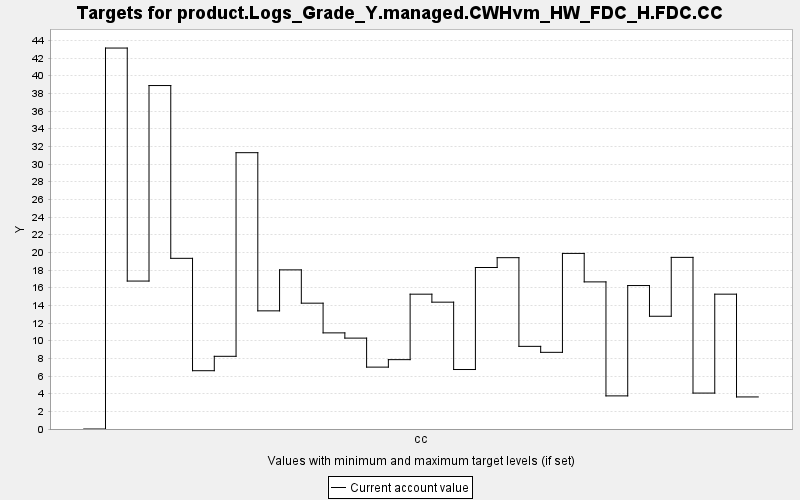

The file beside this chart, header and first rows:
TARGET, PERIOD, YEAR, PERIODWIDTH, MINIMUM, MAXIMUM, MINWEIGHT, MAXWEIGHT, CURRENT, SUMMARY
product.Logs_Grade_Y.managed.CWHvm_HW_FD…, 0, 0, 10.0, 0.0, 10000, 1.0, 1.0, 0.0, 0.0
product.Logs_Grade_Y.managed.CWHvm_HW_FD…, 1, 10, 10.0, 0.0, 10000, 1.0, 1.0, 43.13, 0.0
product.Logs_Grade_Y.managed.CWHvm_HW_FD…, 2, 20, 10.0, 0.0, 10000, 1.0, 1.0, 16.75, 0.0
product.Logs_Grade_Y.managed.CWHvm_HW_FD…, 3, 30, 10.0, 0.0, 10000, 1.0, 1.0, 38.88, 0.0
product.Logs_Grade_Y.managed.CWHvm_HW_FD…, 4, 40, 10.0, 0.0, 10000, 1.0, 1.0, 19.32, 0.0
product.Logs_Grade_Y.managed.CWHvm_HW_FD…, 5, 50, 10.0, 0.0, 10000, 1.0, 1.0, 6.6, 0.0
product.Logs_Grade_Y.managed.CWHvm_HW_FD…, 6, 60, 10.0, 0.0, 10000, 1.0, 1.0, 8.23, 0.0
product.Logs_Grade_Y.managed.CWHvm_HW_FD…, 7, 70, 10.0, 0.0, 10000, 1.0, 1.0, 31.28, 0.0
product.Logs_Grade_Y.managed.CWHvm_HW_FD…, 8, 80, 10.0, 0.0, 10000, 1.0, 1.0, 13.38, 0.0
product.Logs_Grade_Y.managed.CWHvm_HW_FD…, 9, 90, 10.0, 0.0, 10000, 1.0, 1.0, 18.02, 0.0
product.Logs_Grade_Y.managed.CWHvm_HW_FD…, 10, 100, 10.0, 0.0, 10000, 1.0, 1.0, 14.25, 0.0
product.Logs_Grade_Y.managed.CWHvm_HW_FD…, 11, 110, 10.0, 0.0, 10000, 1.0, 1.0, 10.88, 0.0
product.Logs_Grade_Y.managed.CWHvm_HW_FD…, 12, 120, 10.0, 0.0, 10000, 1.0, 1.0, 10.29, 0.0
product.Logs_Grade_Y.managed.CWHvm_HW_FD…, 13, 130, 10.0, 0.0, 10000, 1.0, 1.0, 7.006, 0.0
product.Logs_Grade_Y.managed.CWHvm_HW_FD…, 14, 140, 10.0, 0.0, 10000, 1.0, 1.0, 7.852, 0.0
product.Logs_Grade_Y.managed.CWHvm_HW_FD…, 15, 150, 10.0, 0.0, 10000, 1.0, 1.0, 15.26, 0.0
product.Logs_Grade_Y.managed.CWHvm_HW_FD…, 16, 160, 10.0, 0.0, 10000, 1.0, 1.0, 14.36, 0.0
product.Logs_Grade_Y.managed.CWHvm_HW_FD…, 17, 170, 10.0, 0.0, 10000, 1.0, 1.0, 6.735, 0.0
product.Logs_Grade_Y.managed.CWHvm_HW_FD…, 18, 180, 10.0, 0.0, 10000, 1.0, 1.0, 18.28, 0.0
product.Logs_Grade_Y.managed.CWHvm_HW_FD…, 19, 190, 10.0, 0.0, 10000, 1.0, 1.0, 19.4, 0.0
product.Logs_Grade_Y.managed.CWHvm_HW_FD…, 20, 200, 10.0, 0.0, 10000, 1.0, 1.0, 9.357, 0.0
product.Logs_Grade_Y.managed.CWHvm_HW_FD…, 21, 210, 10.0, 0.0, 10000, 1.0, 1.0, 8.68, 0.0
product.Logs_Grade_Y.managed.CWHvm_HW_FD…, 22, 220, 10.0, 0.0, 10000, 1.0, 1.0, 19.88, 0.0
product.Logs_Grade_Y.managed.CWHvm_HW_FD…, 23, 230, 10.0, 0.0, 10000, 1.0, 1.0, 16.66, 0.0
product.Logs_Grade_Y.managed.CWHvm_HW_FD…, 24, 240, 10.0, 0.0, 10000, 1.0, 1.0, 3.749, 0.0
product.Logs_Grade_Y.managed.CWHvm_HW_FD…, 25, 250, 10.0, 0.0, 10000, 1.0, 1.0, 16.24, 0.0
product.Logs_Grade_Y.managed.CWHvm_HW_FD…, 26, 260, 10.0, 0.0, 10000, 1.0, 1.0, 12.77, 0.0
product.Logs_Grade_Y.managed.CWHvm_HW_FD…, 27, 270, 10.0, 0.0, 10000, 1.0, 1.0, 19.43, 0.0
product.Logs_Grade_Y.managed.CWHvm_HW_FD…, 28, 280, 10.0, 0.0, 10000, 1.0, 1.0, 4.067, 0.0
product.Logs_Grade_Y.managed.CWHvm_HW_FD…, 29, 290, 10.0, 0.0, 10000, 1.0, 1.0, 15.27, 0.0
product.Logs_Grade_Y.managed.CWHvm_HW_FD…, 30, 300, 10.0, 0.0, 10000, 1.0, 1.0, 3.63, 0.0
